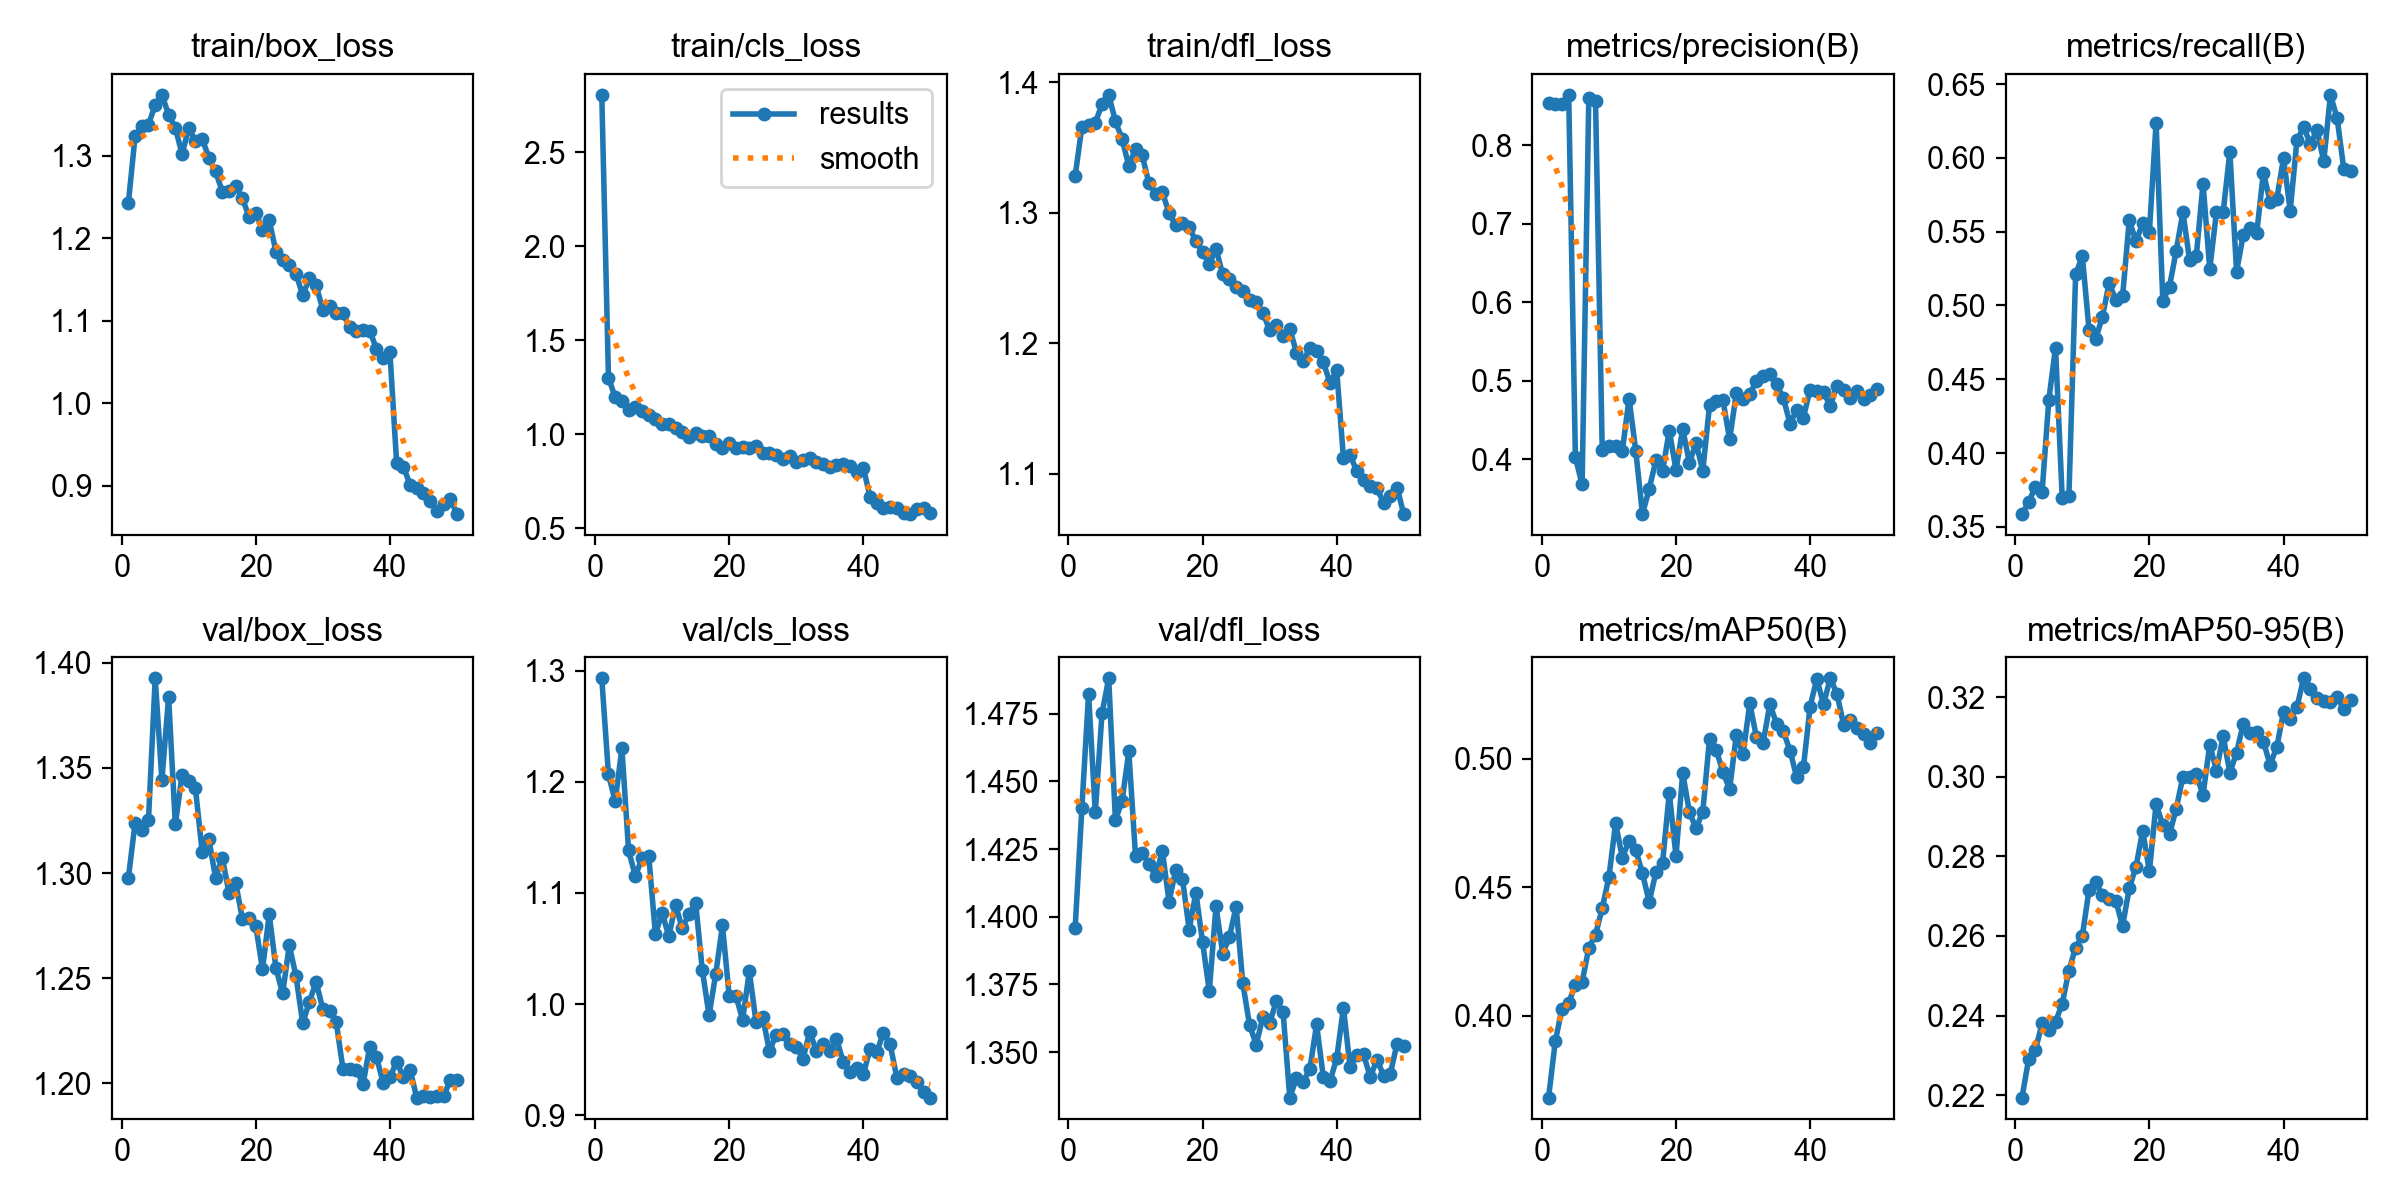

The table this chart was drawn from, first rows:
epoch, time, train/box_loss, train/cls_loss, train/dfl_loss, metrics/precision(B), metrics/recall(B), metrics/mAP50(B), metrics/mAP50-95(B), val/box_loss, val/cls_loss, val/dfl_loss, lr/pg0, lr/pg1, lr/pg2
1, 76.11, 1.243, 2.805, 1.328, 0.8534, 0.3586, 0.3681, 0.2194, 1.298, 1.293, 1.396, 0.0005544, 0.0005544, 0.0005544
2, 153.7, 1.323, 1.3, 1.366, 0.8527, 0.3666, 0.39, 0.2291, 1.324, 1.206, 1.44, 0.001088, 0.001088, 0.001088
3, 234.9, 1.336, 1.197, 1.368, 0.8525, 0.3772, 0.4027, 0.2313, 1.32, 1.182, 1.482, 0.0016, 0.0016, 0.0016
4, 317.5, 1.338, 1.178, 1.369, 0.864, 0.3734, 0.4051, 0.2381, 1.325, 1.23, 1.439, 0.001568, 0.001568, 0.001568
5, 400, 1.362, 1.128, 1.383, 0.4026, 0.436, 0.4119, 0.2365, 1.393, 1.138, 1.475, 0.001535, 0.001535, 0.001535
6, 481.4, 1.374, 1.145, 1.39, 0.3681, 0.4715, 0.413, 0.2384, 1.344, 1.115, 1.488, 0.001502, 0.001502, 0.001502
7, 568.1, 1.35, 1.123, 1.37, 0.8604, 0.3698, 0.4264, 0.243, 1.384, 1.131, 1.436, 0.001469, 0.001469, 0.001469
8, 654.5, 1.334, 1.1, 1.356, 0.8565, 0.3711, 0.4315, 0.2513, 1.323, 1.134, 1.443, 0.001436, 0.001436, 0.001436
9, 740.3, 1.302, 1.079, 1.336, 0.4123, 0.5211, 0.4418, 0.2571, 1.347, 1.063, 1.461, 0.001403, 0.001403, 0.001403
10, 827.8, 1.333, 1.052, 1.349, 0.4169, 0.5335, 0.454, 0.26, 1.344, 1.082, 1.422, 0.00137, 0.00137, 0.00137
11, 914.1, 1.318, 1.055, 1.344, 0.4169, 0.4835, 0.475, 0.2716, 1.34, 1.061, 1.424, 0.001337, 0.001337, 0.001337
12, 996.4, 1.32, 1.034, 1.322, 0.4109, 0.4774, 0.4614, 0.2735, 1.31, 1.089, 1.42, 0.001304, 0.001304, 0.001304
13, 1080, 1.298, 1.013, 1.315, 0.4773, 0.4925, 0.4682, 0.2702, 1.316, 1.068, 1.415, 0.001271, 0.001271, 0.001271
14, 1905, 1.281, 0.9872, 1.316, 0.4111, 0.5151, 0.4645, 0.2694, 1.298, 1.081, 1.424, 0.001238, 0.001238, 0.001238
15, 1979, 1.256, 1.008, 1.3, 0.3304, 0.5038, 0.4555, 0.2688, 1.307, 1.091, 1.406, 0.001205, 0.001205, 0.001205
16, 2086, 1.257, 0.9924, 1.29, 0.3623, 0.5061, 0.4443, 0.2625, 1.291, 1.03, 1.417, 0.001172, 0.001172, 0.001172
17, 2358, 1.263, 0.9882, 1.292, 0.3986, 0.5578, 0.4558, 0.272, 1.295, 0.9898, 1.414, 0.001139, 0.001139, 0.001139
18, 2438, 1.248, 0.9498, 1.289, 0.3852, 0.5435, 0.4595, 0.2774, 1.278, 1.027, 1.395, 0.001106, 0.001106, 0.001106
19, 2518, 1.226, 0.9287, 1.278, 0.4367, 0.5557, 0.4868, 0.2864, 1.279, 1.071, 1.409, 0.001073, 0.001073, 0.001073
20, 2600, 1.231, 0.9543, 1.27, 0.3865, 0.55, 0.462, 0.2762, 1.275, 1.007, 1.391, 0.00104, 0.00104, 0.00104
21, 2685, 1.21, 0.9257, 1.261, 0.4388, 0.6239, 0.4946, 0.2932, 1.254, 1.008, 1.372, 0.001007, 0.001007, 0.001007
22, 2769, 1.222, 0.9326, 1.272, 0.3959, 0.5031, 0.4792, 0.2878, 1.28, 0.9858, 1.404, 0.0009739, 0.0009739, 0.0009739
23, 2852, 1.184, 0.9241, 1.253, 0.4207, 0.5128, 0.4729, 0.2855, 1.255, 1.029, 1.386, 0.0009409, 0.0009409, 0.0009409
24, 2935, 1.173, 0.9345, 1.249, 0.3856, 0.5371, 0.4795, 0.2919, 1.243, 0.9839, 1.393, 0.0009078, 0.0009078, 0.0009078
25, 3020, 1.168, 0.9006, 1.243, 0.4689, 0.5632, 0.5078, 0.3, 1.266, 0.9883, 1.404, 0.0008748, 0.0008748, 0.0008748
26, 3122, 1.157, 0.9004, 1.24, 0.4745, 0.5306, 0.5035, 0.2998, 1.251, 0.9576, 1.375, 0.0008418, 0.0008418, 0.0008418
27, 3225, 1.131, 0.8887, 1.233, 0.4754, 0.5338, 0.4948, 0.3006, 1.229, 0.9723, 1.36, 0.0008088, 0.0008088, 0.0008088
28, 3309, 1.151, 0.87, 1.231, 0.4257, 0.5826, 0.4883, 0.2954, 1.239, 0.9727, 1.353, 0.0007758, 0.0007758, 0.0007758
29, 3394, 1.143, 0.8855, 1.223, 0.4842, 0.5246, 0.5094, 0.3081, 1.248, 0.9637, 1.363, 0.0007428, 0.0007428, 0.0007428
30, 3479, 1.113, 0.8496, 1.21, 0.4765, 0.5633, 0.5017, 0.3015, 1.235, 0.9613, 1.361, 0.0007098, 0.0007098, 0.0007098
31, 3562, 1.117, 0.8635, 1.214, 0.4833, 0.5633, 0.5216, 0.3102, 1.235, 0.9506, 1.369, 0.0006768, 0.0006768, 0.0006768
32, 3647, 1.109, 0.8756, 1.206, 0.4999, 0.6041, 0.5084, 0.301, 1.229, 0.9749, 1.365, 0.0006438, 0.0006438, 0.0006438
33, 3731, 1.109, 0.8533, 1.211, 0.5058, 0.5229, 0.5063, 0.306, 1.207, 0.958, 1.333, 0.0006108, 0.0006108, 0.0006108
34, 3820, 1.092, 0.8418, 1.193, 0.5089, 0.548, 0.5213, 0.3133, 1.207, 0.9644, 1.34, 0.0005778, 0.0005778, 0.0005778
35, 3904, 1.087, 0.826, 1.186, 0.4955, 0.5527, 0.5136, 0.3109, 1.206, 0.9576, 1.339, 0.0005448, 0.0005448, 0.0005448
36, 3988, 1.089, 0.8359, 1.197, 0.4784, 0.5489, 0.5108, 0.3111, 1.2, 0.9689, 1.344, 0.0005118, 0.0005118, 0.0005118
37, 4071, 1.088, 0.8412, 1.194, 0.4457, 0.5899, 0.5032, 0.3088, 1.218, 0.948, 1.36, 0.0004788, 0.0004788, 0.0004788
38, 4155, 1.066, 0.8331, 1.185, 0.4629, 0.5704, 0.4929, 0.303, 1.213, 0.9385, 1.341, 0.0004458, 0.0004458, 0.0004458
39, 4239, 1.054, 0.7993, 1.17, 0.4533, 0.5722, 0.4966, 0.3075, 1.2, 0.9428, 1.339, 0.0004127, 0.0004127, 0.0004127
40, 4323, 1.062, 0.8226, 1.179, 0.4889, 0.5998, 0.5203, 0.3163, 1.203, 0.9368, 1.348, 0.0003797, 0.0003797, 0.0003797
41, 4415, 0.9276, 0.6677, 1.112, 0.4865, 0.5642, 0.5312, 0.3145, 1.21, 0.9592, 1.366, 0.0003467, 0.0003467, 0.0003467
42, 4498, 0.9231, 0.6363, 1.114, 0.4856, 0.6119, 0.5212, 0.3175, 1.203, 0.9566, 1.344, 0.0003137, 0.0003137, 0.0003137
43, 4582, 0.9013, 0.6053, 1.102, 0.468, 0.621, 0.5313, 0.3247, 1.207, 0.9742, 1.349, 0.0002807, 0.0002807, 0.0002807
44, 4663, 0.8966, 0.6125, 1.095, 0.494, 0.6095, 0.5253, 0.3221, 1.193, 0.9637, 1.349, 0.0002477, 0.0002477, 0.0002477
45, 4746, 0.8906, 0.6079, 1.091, 0.4887, 0.6188, 0.5132, 0.3199, 1.194, 0.9337, 1.341, 0.0002147, 0.0002147, 0.0002147
46, 4829, 0.8814, 0.5801, 1.089, 0.4787, 0.5977, 0.5151, 0.3191, 1.193, 0.9371, 1.347, 0.0001817, 0.0001817, 0.0001817
47, 4912, 0.8691, 0.5749, 1.077, 0.4873, 0.6428, 0.512, 0.3187, 1.194, 0.9355, 1.341, 0.0001487, 0.0001487, 0.0001487
48, 4994, 0.8773, 0.6002, 1.083, 0.4769, 0.6268, 0.5095, 0.32, 1.194, 0.9295, 1.342, 0.0001157, 0.0001157, 0.0001157
49, 5076, 0.8836, 0.6082, 1.089, 0.482, 0.5921, 0.5062, 0.317, 1.202, 0.9208, 1.353, 8.26832e-05, 8.26832e-05, 8.26832e-05
50, 5172, 0.8654, 0.5798, 1.069, 0.489, 0.5911, 0.5101, 0.3192, 1.202, 0.9158, 1.352, 4.96766e-05, 4.96766e-05, 4.96766e-05
